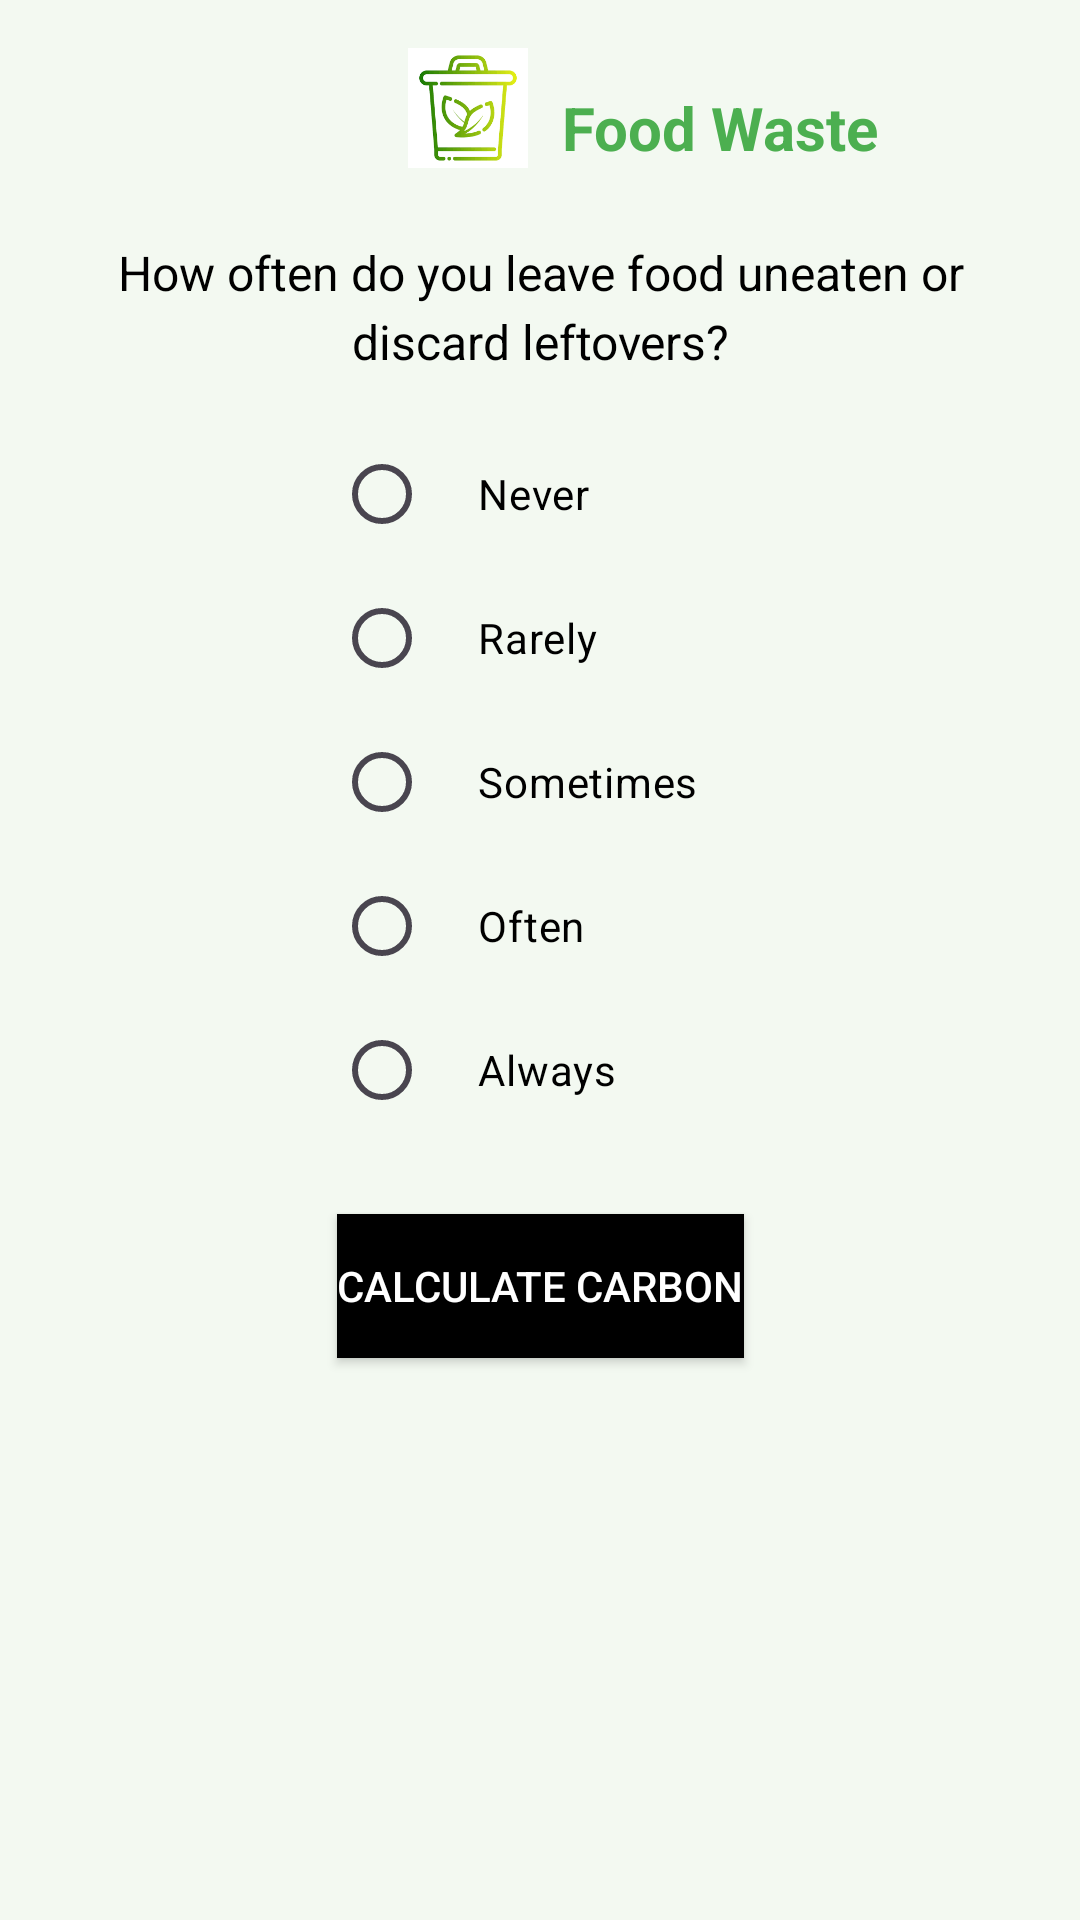

This screen was rendered from an Android layout file. Write that file and the resources it references.
<!-- AndroidManifest.xml: application theme Theme.CarbonF -->
<!-- res/layout/activity_food_waste.xml -->
<?xml version="1.0" encoding="utf-8"?>
<androidx.constraintlayout.widget.ConstraintLayout xmlns:android="http://schemas.android.com/apk/res/android"
    xmlns:app="http://schemas.android.com/apk/res-auto"
    xmlns:tools="http://schemas.android.com/tools"
    android:id="@+id/main"
    android:layout_width="match_parent"
    android:layout_height="match_parent"
    tools:context=".FoodWasteActivity"
    android:background="#F3F9F1">

    

    
    <ImageView
        android:id="@+id/iv_food_waste_icon"
        android:layout_width="40dp"
        android:layout_height="40dp"
        android:layout_marginStart="136dp"
        android:layout_marginTop="16dp"
        android:contentDescription="Food Waste Icon"
        android:src="@drawable/ic_food_waste"
        app:layout_constraintStart_toStartOf="parent"
        app:layout_constraintTop_toTopOf="parent" />

    

    <TextView
        android:id="@+id/tv_food_waste_title"
        android:layout_width="wrap_content"
        android:layout_height="wrap_content"
        android:layout_marginStart="8dp"
        android:layout_marginTop="36dp"
        android:text="Food Waste"
        android:textColor="#4CAF50"
        android:textSize="20sp"
        android:textStyle="bold"
        app:layout_constraintBottom_toBottomOf="@+id/iv_food_waste_icon"
        app:layout_constraintEnd_toEndOf="parent"
        app:layout_constraintHorizontal_bias="0.049"
        app:layout_constraintStart_toEndOf="@+id/iv_food_waste_icon"
        app:layout_constraintTop_toTopOf="parent"
        app:layout_constraintVertical_bias="1.0" />

    <TextView
        android:id="@+id/tv_food_waste_question"
        android:layout_width="0dp"
        android:layout_height="wrap_content"
        android:text="How often do you leave food uneaten or discard leftovers?"
        android:textSize="16sp"
        android:textColor="#000"
        android:gravity="center"
        android:lineSpacingExtra="4dp"
        app:layout_constraintTop_toBottomOf="@+id/tv_food_waste_title"
        app:layout_constraintStart_toStartOf="parent"
        app:layout_constraintEnd_toEndOf="parent"
        android:layout_marginTop="24dp"
        android:layout_marginHorizontal="16dp" />

    
    <RadioGroup
        android:id="@+id/radio_group_food_waste"
        android:layout_width="wrap_content"
        android:layout_height="wrap_content"
        app:layout_constraintTop_toBottomOf="@+id/tv_food_waste_question"
        app:layout_constraintStart_toStartOf="parent"
        app:layout_constraintEnd_toEndOf="parent"
        android:layout_marginTop="16dp">

        <RadioButton
            android:id="@+id/rb_never"
            android:layout_width="wrap_content"
            android:layout_height="wrap_content"
            android:text="Never"
            android:textColor="#000"
            android:paddingStart="16dp"
            android:paddingEnd="16dp" />

        <RadioButton
            android:id="@+id/rb_rarely"
            android:layout_width="wrap_content"
            android:layout_height="wrap_content"
            android:text="Rarely"
            android:textColor="#000"
            android:paddingStart="16dp"
            android:paddingEnd="16dp" />

        <RadioButton
            android:id="@+id/rb_sometimes"
            android:layout_width="wrap_content"
            android:layout_height="wrap_content"
            android:text="Sometimes"
            android:textColor="#000"
            android:paddingStart="16dp"
            android:paddingEnd="16dp" />

        <RadioButton
            android:id="@+id/rb_often"
            android:layout_width="wrap_content"
            android:layout_height="wrap_content"
            android:text="Often"
            android:textColor="#000"
            android:paddingStart="16dp"
            android:paddingEnd="16dp" />

        <RadioButton
            android:id="@+id/rb_always"
            android:layout_width="wrap_content"
            android:layout_height="wrap_content"
            android:text="Always"
            android:textColor="#000"
            android:paddingStart="16dp"
            android:paddingEnd="16dp" />
    </RadioGroup>

    
    <Button
        android:id="@+id/btn_calculate_waste"
        android:layout_width="wrap_content"
        android:layout_height="wrap_content"
        android:text="Calculate Carbon"
        android:textColor="#FFFFFF"
        android:background="@color/black"
        app:layout_constraintTop_toBottomOf="@+id/radio_group_food_waste"
        app:layout_constraintStart_toStartOf="parent"
        app:layout_constraintEnd_toEndOf="parent"
        android:layout_marginTop="24dp"/>



</androidx.constraintlayout.widget.ConstraintLayout>
<!-- resources referenced by this layout -->
<resources>
  <!-- drawable ic_food_waste: png bitmap (drawable, 5408 bytes) -->
  <style name="Theme.CarbonF" parent="Base.Theme.CarbonF" />
  <style name="Base.Theme.CarbonF" parent="Theme.Material3.DayNight.NoActionBar">
          
          
      </style>
  <!-- not gathered from this repository: default colours our renderer supplied (Android Studio template values) -->
  <color name="black">#FF000000</color>
</resources>
